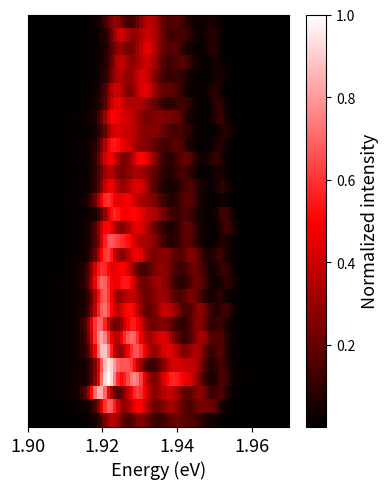

Reproduce this figure in Python.
import numpy as np
import matplotlib.pyplot as plt
from scipy.special import wofz, factorial
from matplotlib.colors import LinearSegmentedColormap

# -------------------- main knobs --------------------
E0 = 1.95  # eV, ZPL center
S = 4.0  # Huang–Rhys factor (sets mean of Poisson ladder)
dE_meV = 7.0  # meV spacing between phonon replicas
Nmax = 4  # max phonon order included (>= ~S + 4*sqrt(S))
n_frames = 30
n_E = 80
E_span_meV_low, E_span_meV_up = 50, 20

# Shot-noise / randomness control for per-frame amplitudes
counts_per_frame = 1200  # larger -> lower relative shot noise
intensity_scale = 1.0  # global scale (unitless)

# Jitter (energy drift of each order over time)
jitter_sin_meV = 1.5
jitter_walk_meV = 0.2
jitter_white_meV = 0.6

# Voigt widths (meV) and broadening growth with time/order
sigma0_meV, gamma0_meV = 1.1, 0.4  # base Gaussian/Lorentzian at n=0, frame 0
alpha_T, beta_T = 0.30, 0.40  # time growth (0->1 across frames)
alpha_n, beta_n = 0.12, 0.15  # order growth per phonon number

# Background
white_noise_std = 1.5
drift_amp = 0.0
# ----------------------------------------------------

rng = np.random.default_rng(123)

# Units/axes
to_eV = 1e-3
dE_eV = dE_meV * to_eV
E = np.linspace(E0 - E_span_meV_low * to_eV, E0 + E_span_meV_up * to_eV, n_E)

# Phonon orders and *deterministic* Huang–Rhys weights
n = np.arange(Nmax + 1)
w = np.exp(-S) * (S**n) / factorial(n)  # sums to ~1 if Nmax large enough

# Base peak positions: Stokes ladder (red side), n=0 is ZPL at E0
base_positions = E0 - n * dE_eV

# --- Emphasize specific phonon orders (3rd–4th from high-energy side: n≈2–3)
target_centers = [2]  # peaks between n=2 and n=3
order_width = 0.9  # tightness around target orders (0.5 tight ←→ 1.5 broad)

order_gain = np.array(
    [
        max(np.exp(-((i - c) ** 2) / (2 * order_width**2)) for c in target_centers)
        for i in n
    ]
)  # 0..1 per order; highest at n≈2–3

# Random-walk state for each order (in meV)
rw_state_meV = np.zeros_like(n, dtype=float)


def voigt(E, center, sigma_eV, gamma_eV):
    z = ((E - center) + 1j * gamma_eV) / (sigma_eV * np.sqrt(2))
    return np.real(wofz(z)) / (sigma_eV * np.sqrt(2 * np.pi))


spectra = []

for f in range(n_frames):
    spec = np.zeros_like(E)
    tfrac = f / (n_frames - 1 + 1e-12)
    phase = 2 * np.pi * f / 40.0

    # --- Random Poisson amplitudes per order from Huang–Rhys weights
    # # Expected counts proportional to w_n
    # lam = counts_per_frame * w
    # A = rng.poisson(lam) * intensity_scale  # random per frame
    # --- Frame-dependent intensity (photobleaching / power decay)
    # tfrac is already defined above
    # --- Put this inside the frame loop, before sampling A ---
    # Rise-then-decay envelope: peaks at early frames (~4), then rolls off
    tau_rise = 2.0  # frames to rise
    tau_decay = 10.0  # frames to decay
    floor_frac = 0.25  # late-time floor (0..1 of initial max)

    # Use f (0..n_frames-1), not tfrac, so the peak sits at small integer frames
    rise = 1.0 - np.exp(-f / tau_rise)
    decay = np.exp(-f / tau_decay)
    frame_gain = floor_frac + (1.0 - floor_frac) * (rise * decay)

    # small frame-to-frame fluctuation (keep tiny)
    frame_gain *= max(0.0, 1 + rng.normal(0, 0.01))

    lam = counts_per_frame * frame_gain * w
    A = rng.poisson(lam) * intensity_scale

    # Order-local amplitude mixing (bleed to neighbors), strongest at n≈2–3
    mix_base = 0.15  # 0=no mix; 0.1–0.3 is modest
    A_mixed = A.copy()
    for i_ord in range(1, len(A) - 1):
        eps_i = mix_base * (0.5 + 0.5 * order_gain[i_ord])  # 0.5..1 × mix_base
        leak = eps_i * A[i_ord]
        A_mixed[i_ord] -= leak
        A_mixed[i_ord - 1] += 0.5 * leak
        A_mixed[i_ord + 1] += 0.5 * leak
    A = A_mixed

    for i, (center0, Ai) in enumerate(zip(base_positions, A)):

        # # energy jitter (meV): sinusoid + white + random walk
        # sin_term = jitter_sin_meV * np.sin(phase + i * 0.9)
        # rw_state_meV[i] += rng.normal(0, jitter_walk_meV)
        # white_term = rng.normal(0, jitter_white_meV)
        # jitter_eV = (sin_term + rw_state_meV[i] + white_term) * to_eV

        # center = center0 + jitter_eV

        # # order- and time-dependent Voigt widths
        # sigma_meV = sigma0_meV * (1 + alpha_T * tfrac) * (1 + alpha_n * i)
        # gamma_meV = gamma0_meV * (1 + beta_T * tfrac) * (1 + beta_n * i)
        # sigma_eV = sigma_meV * to_eV
        # gamma_eV = gamma_meV * to_eV
        # Emphasis for this order (0..1, peaks at n≈2–3)
        og = order_gain[i]

        # --- Jitter (energy wander) scaled by order emphasis
        k_jitter = 1.2  # increase to make n≈2–3 wobblier
        sin_term = (jitter_sin_meV * (1 + k_jitter * og)) * np.sin(phase + i * 0.9)
        rw_state_meV[i] += rng.normal(0, jitter_walk_meV * (1 + k_jitter * og))
        white_term = rng.normal(0, jitter_white_meV * (1 + k_jitter * og))
        jitter_eV = (sin_term + rw_state_meV[i] + white_term) * to_eV
        center = center0 + jitter_eV

        # --- Voigt widths: keep mild time growth, add order-peaked growth
        alpha_T_eff, beta_T_eff = 0.05, 0.06  # smaller time growth than before
        k_sigma, k_gamma = 0.8, 0.8  # how much broader at target orders

        sigma_meV = (
            sigma0_meV
            * (1 + alpha_T_eff * tfrac)
            * (1 + alpha_n * i)
            * (1 + k_sigma * og)
        )
        gamma_meV = (
            gamma0_meV
            * (1 + beta_T_eff * tfrac)
            * (1 + beta_n * i)
            * (1 + k_gamma * og)
        )
        sigma_eV = sigma_meV * to_eV
        gamma_eV = gamma_meV * to_eV

        # add this order's contribution
        spec += Ai * voigt(E, center, sigma_eV, gamma_eV)

    # frame-level multiplicative jitter (laser power drift)
    spec *= max(0.0, 1 + rng.normal(0, 0.08))

    # additive noise + slow baseline drift
    spec += rng.normal(0, white_noise_std, size=spec.shape)
    drift = drift_amp * np.sin(
        2 * np.pi * (E - E.min()) / (E.max() - E.min()) * rng.uniform(0.6, 1.5)
    )
    spec += drift

    # clip & normalize per frame
    spec = np.clip(spec, 0, None)
    # spec /= spec.max() + 1e-12
    spectra.append(spec)

spectra = np.array(spectra)
spectra /= spectra.max() + 1e-12


# Define colors: black → red → white
colors = ["black", "red", "white"]
# Create the colormap
cmap_name = "BlackWhiteRed"
custom_cmap = LinearSegmentedColormap.from_list(cmap_name, colors)
# ---------- plots ----------
plt.figure(figsize=(4, 5), dpi=150)
extent = [E.min(), E.max(), 0, n_frames]
plt.imshow(spectra, aspect="auto", origin="lower", extent=extent, cmap=custom_cmap)
plt.xlabel("Energy (eV)", fontsize=13)
# plt.ylabel("Time (frames)", fontsize=13)
# plt.title(
#     f"Phonon ladder (Huang–Rhys S={S:.1f}, Poisson per-frame)",
#     fontsize=9,
# )
plt.xticks(fontsize=13)
plt.yticks(fontsize=13)
plt.yticks([])
cbar = plt.colorbar()
cbar.set_label("Normalized intensity", fontsize=13)
plt.tight_layout()
plt.show()
